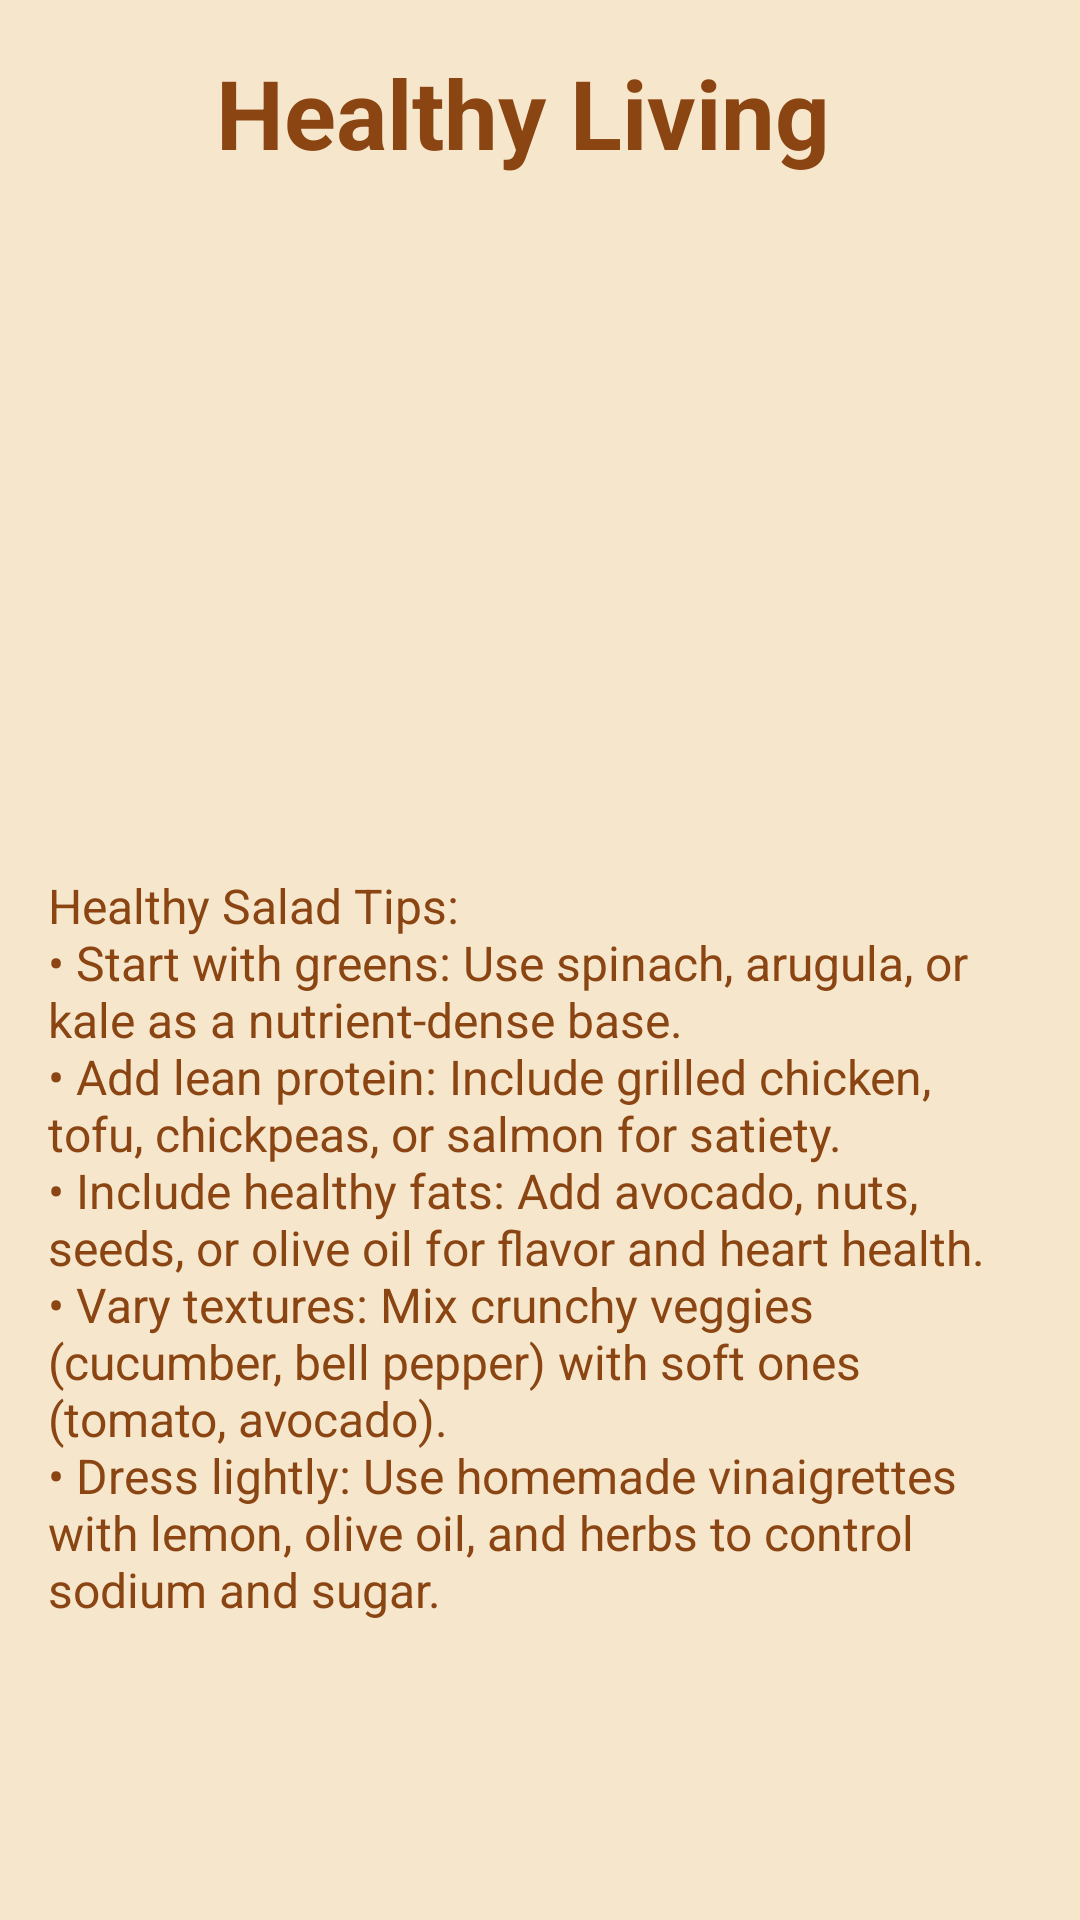

Write the Android layout XML for this screen, with the resource values it uses.
<!-- AndroidManifest.xml: application theme Theme.CookingMagic -->
<!-- res/layout/activity_tip_four.xml -->
<?xml version="1.0" encoding="utf-8"?>
<androidx.constraintlayout.widget.ConstraintLayout
    xmlns:android="http://schemas.android.com/apk/res/android"
    xmlns:app="http://schemas.android.com/apk/res-auto"
    xmlns:tools="http://schemas.android.com/tools"
    android:id="@+id/main"
    android:layout_width="match_parent"
    android:layout_height="match_parent"
    android:background="#F5E6CC"
    tools:context=".Activities.TipFourActivity">

    
    <ImageView
        android:id="@+id/backButton"
        android:layout_width="40dp"
        android:layout_height="40dp"
        android:layout_marginStart="16dp"
        android:layout_marginTop="16dp"
        android:src="@drawable/back"
        android:contentDescription="Back"
        app:tint="#FF8C00"
        app:layout_constraintStart_toStartOf="parent"
        app:layout_constraintTop_toTopOf="parent" />

    
    <TextView
        android:id="@+id/tipTitleTextView"
        android:layout_width="0dp"
        android:layout_height="wrap_content"
        android:layout_marginStart="16dp"
        android:layout_marginTop="16dp"
        android:layout_marginEnd="16dp"
        android:text="@string/healthy_living"
        android:textColor="#8B4513"
        android:textSize="32sp"
        android:textStyle="bold"
        android:maxLines="2"
        android:ellipsize="end"
        app:layout_constraintStart_toEndOf="@id/backButton"
        app:layout_constraintEnd_toEndOf="parent"
        app:layout_constraintTop_toTopOf="parent" />

    
    <ImageView
        android:id="@+id/tipImageView"
        android:layout_width="0dp"
        android:layout_height="200dp"
        android:layout_marginStart="16dp"
        android:layout_marginTop="16dp"
        android:layout_marginEnd="16dp"
        android:scaleType="centerCrop"
        android:src="@drawable/tip_four"
        android:contentDescription="Tip Image"
        app:layout_constraintStart_toStartOf="parent"
        app:layout_constraintEnd_toEndOf="parent"
        app:layout_constraintTop_toBottomOf="@id/tipTitleTextView" />

    
    <TextView
        android:id="@+id/tipDescriptionTextView"
        android:layout_width="0dp"
        android:layout_height="0dp"
        android:layout_marginStart="16dp"
        android:layout_marginTop="16dp"
        android:layout_marginEnd="16dp"
        android:layout_marginBottom="16dp"
        android:text="@string/healthy_salad_tips_n_start_with_greens_use_spinach_arugula_or_kale_as_a_nutrient_dense_base_n_add_lean_protein_include_grilled_chicken_tofu_chickpeas_or_salmon_for_satiety_n_include_healthy_fats_add_avocado_nuts_seeds_or_olive_oil_for_flavor_and_heart_health_n_vary_textures_mix_crunchy_veggies_cucumber_bell_pepper_with_soft_ones_tomato_avocado_n_dress_lightly_use_homemade_vinaigrettes_with_lemon_olive_oil_and_herbs_to_control_sodium_and_sugar"
        android:textColor="#8B4513"
        android:textSize="16sp"
        app:layout_constraintStart_toStartOf="parent"
        app:layout_constraintEnd_toEndOf="parent"
        app:layout_constraintTop_toBottomOf="@id/tipImageView"
        app:layout_constraintBottom_toBottomOf="parent" />
</androidx.constraintlayout.widget.ConstraintLayout>
<!-- resources referenced by this layout -->
<resources>
  <string name="healthy_living">Healthy Living</string>
  <string name="healthy_salad_tips_n_start_with_greens_use_spinach_arugula_or_kale_as_a_nutrient_dense_base_n_add_lean_protein_include_grilled_chicken_tofu_chickpeas_or_salmon_for_satiety_n_include_healthy_fats_add_avocado_nuts_seeds_or_olive_oil_for_flavor_and_heart_health_n_vary_textures_mix_crunchy_veggies_cucumber_bell_pepper_with_soft_ones_tomato_avocado_n_dress_lightly_use_homemade_vinaigrettes_with_lemon_olive_oil_and_herbs_to_control_sodium_and_sugar">Healthy Salad Tips:\n• Start with greens: Use spinach, arugula, or kale as a nutrient-dense base.\n• Add lean protein: Include grilled chicken, tofu, chickpeas, or salmon for satiety.\n• Include healthy fats: Add avocado, nuts, seeds, or olive oil for flavor and heart health.\n• Vary textures: Mix crunchy veggies (cucumber, bell pepper) with soft ones (tomato, avocado).\n• Dress lightly: Use homemade vinaigrettes with lemon, olive oil, and herbs to control sodium and sugar.</string>
  <style name="Theme.CookingMagic" parent="Base.Theme.CookingMagic" />
  <style name="Base.Theme.CookingMagic" parent="Theme.Material3.DayNight.NoActionBar">
          
          
      </style>
</resources>
